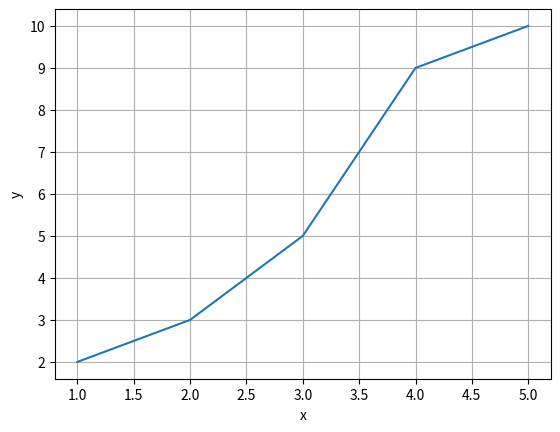

This chart was generated by the following Python code:
import math
import numpy as np
import matplotlib.pyplot as plt


class Node:
    def __init__(self, val):
        self.val = val
        self.left = None
        self.right = None

    def insert_left(self, data):
        if self.left is None:
            self.left = Node(data)
        else:
            new_node = Node(data)
            new_node.left = self.left
            self.left = new_node

    def insert_right(self, data):
        if self.right is None:
            self.right = Node(data)
        else:
            new_node = Node(data)
            new_node.right = self.right
            self.right = new_node


def evaluate(root):
    if root is None:
        return 0

    if root.val == '+':
        return evaluate(root.left) + evaluate(root.right)
        # addition

    elif root.val == '-':
        return evaluate(root.left) - evaluate(root.right)
        # subtraction

    elif root.val == '*':
        return evaluate(root.left) * evaluate(root.right)
        # multiplication

    elif root.val == '/':
        return evaluate(root.left) / evaluate(root.right)
        # division

    elif root.val == '**':
        return evaluate(root.left) * evaluate(root.left)
        # exponentiation

    elif root.val == 'cos':
        return math.cos(evaluate(root.left))
        # cos

    elif root.val == 'cos-1':
        return math.degrees(math.acos(evaluate(root.left)))
        # inverse cos

    elif root.val == 'sin':
        return math.sin(evaluate(root.left))
        # sin

    elif root.val == 'sin-1':
        return math.degrees(math.asin(evaluate(root.left)))
        # inverse sin

    elif root.val == 'tan':
        return math.tan(evaluate(root.left))
        # tan

    elif root.val == 'tan-1':
        return math.degrees(math.atan(evaluate(root.left)))
        # inverse tan

    elif root.val == '%':
        result = f'{evaluate(root.left) / 100}%'
        return result
        # percentage

    elif root.val == 'sqrt':
        return math.sqrt(evaluate(root.left))
        # square root

    elif root.val == 'cbrt':
        return np.cbrt(evaluate(root.left))
        # cube root

    elif root.val == '!':
        return math.factorial(evaluate(root.left))
        # factorial

    else:
        return int(root.val)


def graph(x: list, y: list, title) -> None:
    plt.plot(x, y)
    plt.xlabel('x')
    plt.ylabel('y')
    plt.grid()
    plt.show()


def main1():
    x = [1, 2, 3, 4, 5]
    y = [2, 3, 5, 9, 10]
    graph(x, y, 'graph demo')


def main2():
    # Empty stack (FIFO)
    stack = []

    # Operator input
    root = Node('*')
    # Left node input
    root.insert_left(9)
    # Right node input
    root.insert_right(3)

    stack.append(evaluate(root))
    stack.pop()

    # Result
    result = np.prod(stack)
    print(result)


if __name__ == '__main__':
    main1()

if __name__ == '__main__':
    main2()
